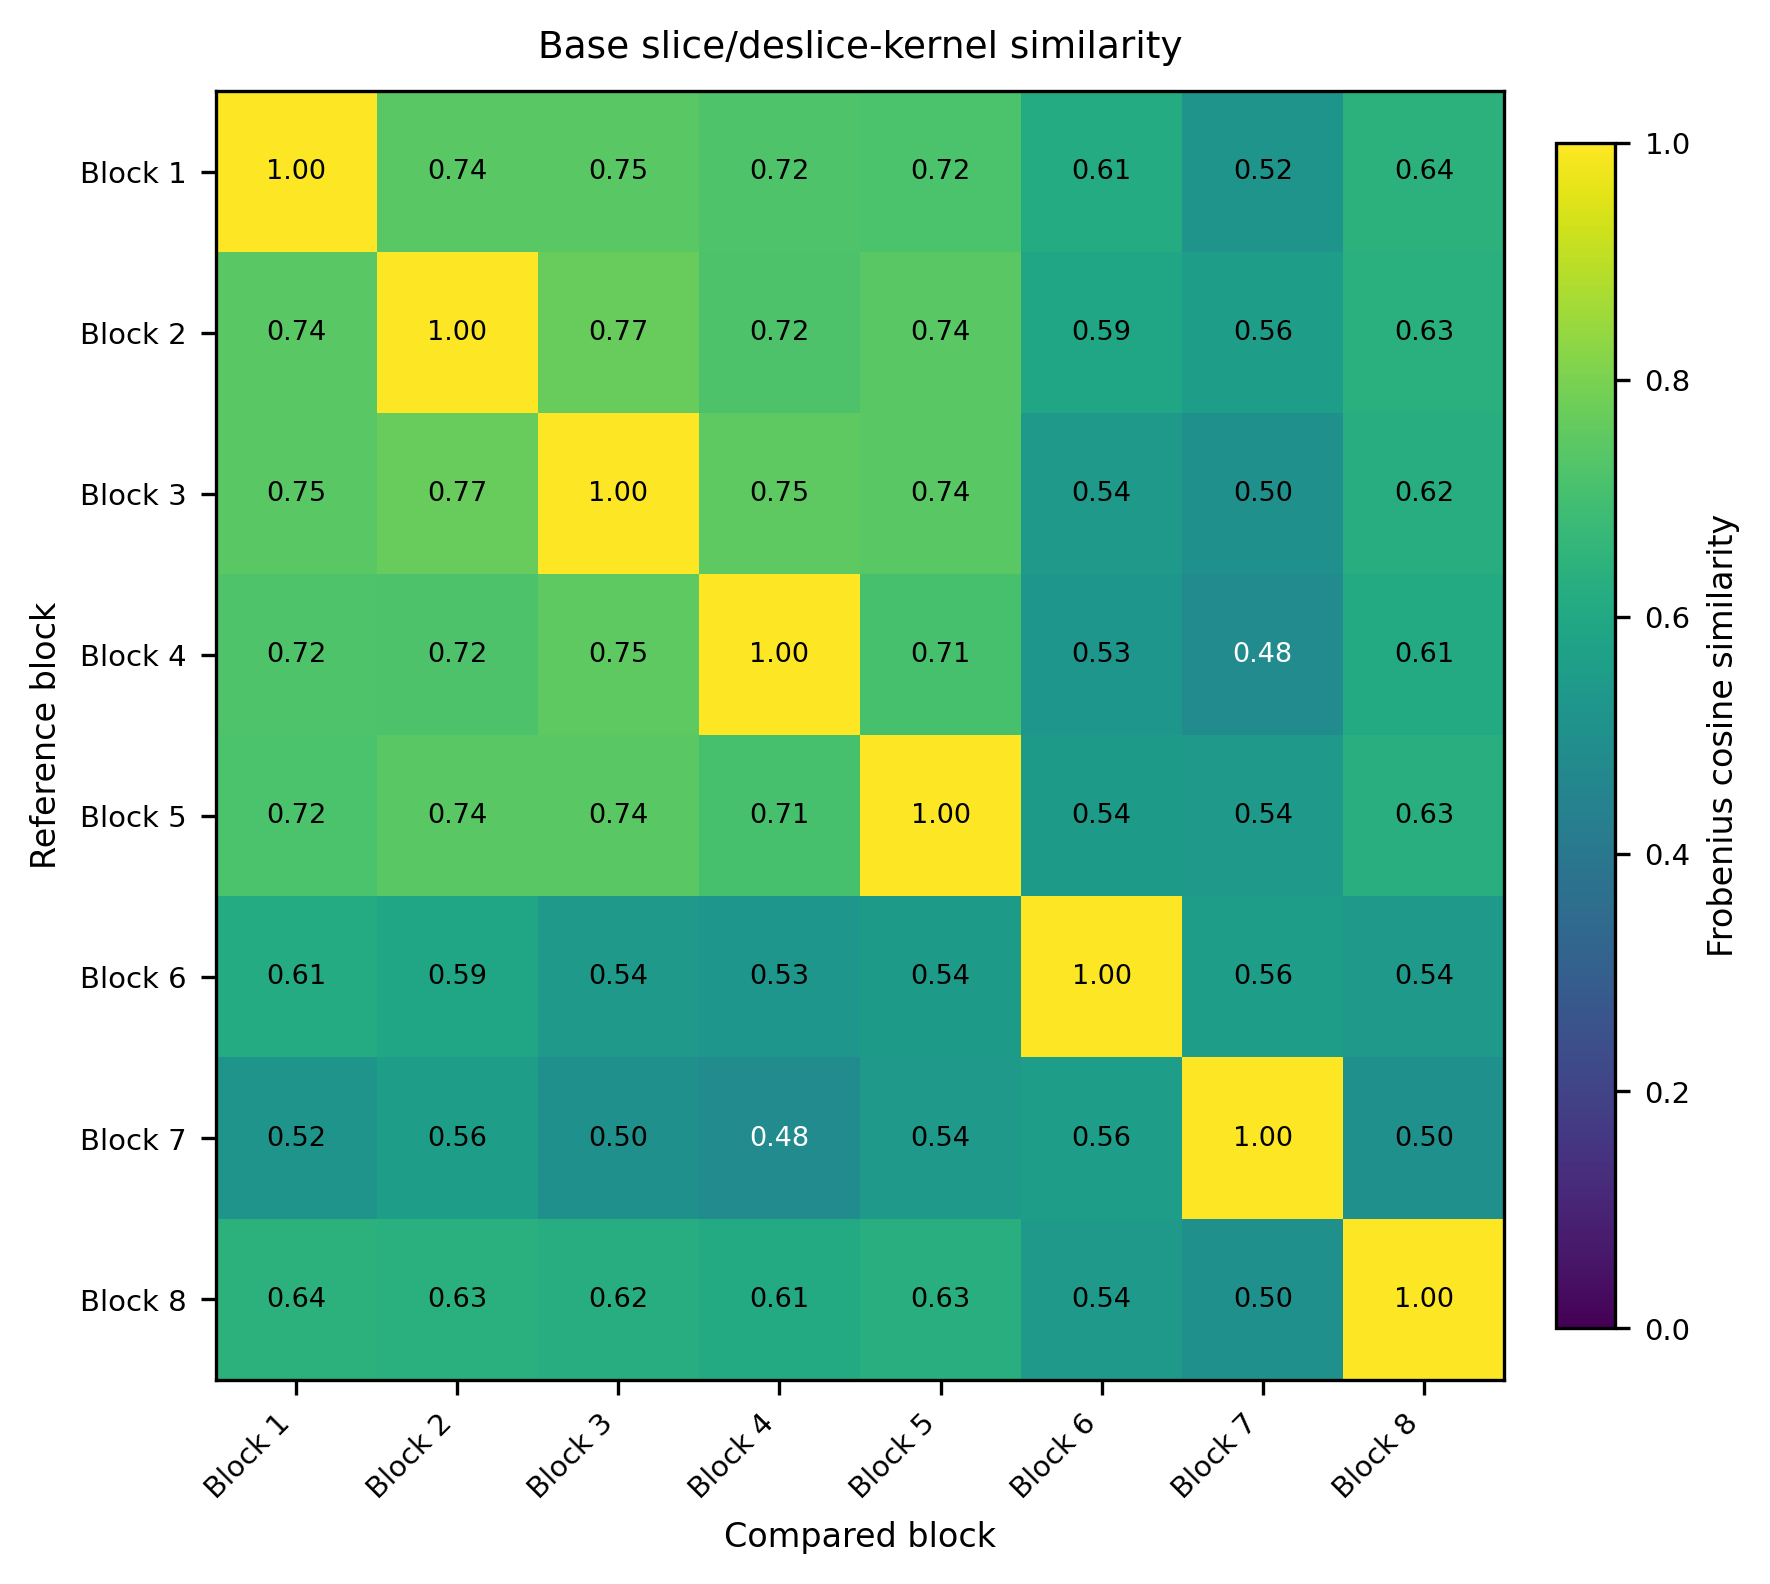

Values plotted in this chart, from the file beside it:
, Block 1, Block 2, Block 3, Block 4, Block 5, Block 6, Block 7, Block 8
Block 1, 1, 0.7427, 0.7456, 0.723, 0.7167, 0.6142, 0.5171, 0.644
Block 2, 0.7427, 1, 0.767, 0.7211, 0.7438, 0.5888, 0.5562, 0.6343
Block 3, 0.7456, 0.767, 1, 0.7525, 0.7444, 0.5399, 0.5012, 0.6227
Block 4, 0.723, 0.7211, 0.7525, 1, 0.709, 0.5261, 0.484, 0.6119
Block 5, 0.7167, 0.7438, 0.7444, 0.709, 1, 0.5447, 0.5358, 0.6256
Block 6, 0.6142, 0.5888, 0.5399, 0.5261, 0.5447, 1, 0.5556, 0.5379
Block 7, 0.5171, 0.5562, 0.5012, 0.484, 0.5358, 0.5556, 1, 0.5035
Block 8, 0.644, 0.6343, 0.6227, 0.6119, 0.6256, 0.5379, 0.5035, 1
